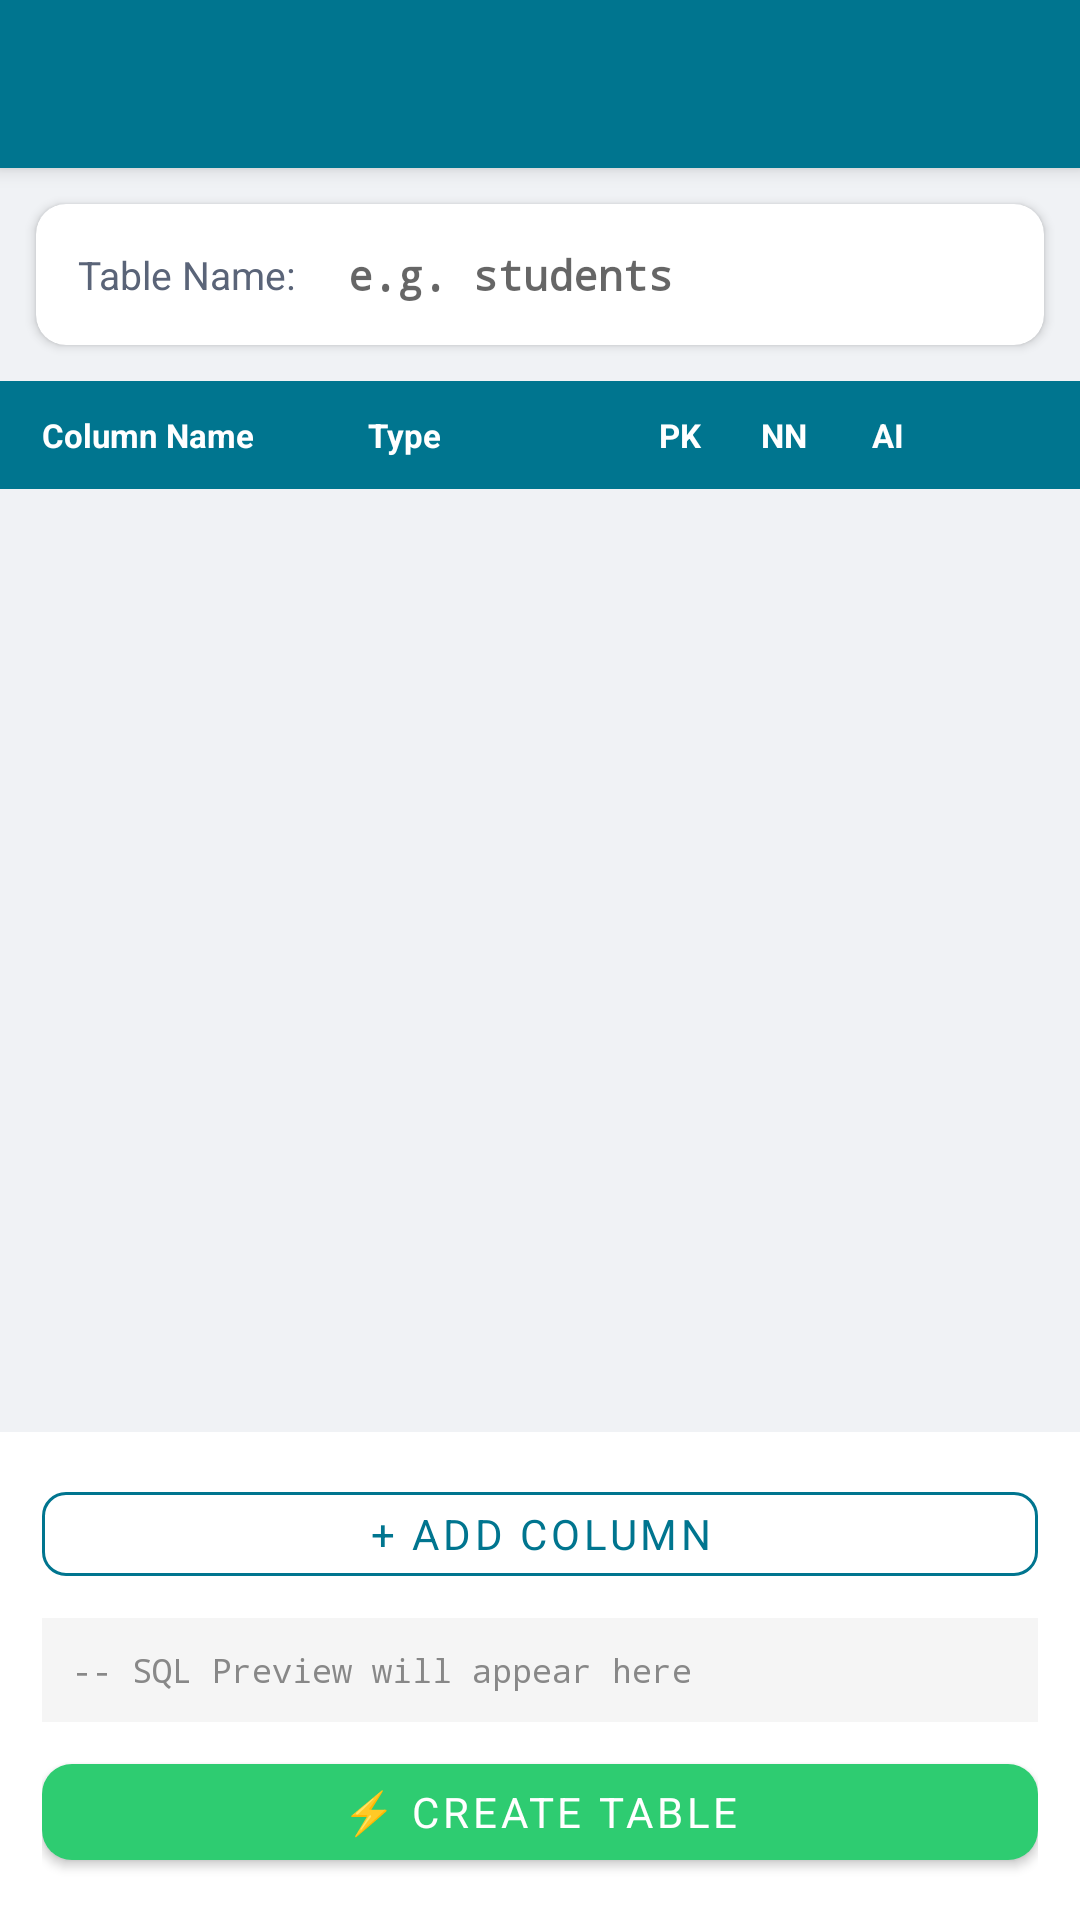

Write the Android layout XML for this screen, with the resource values it uses.
<!-- AndroidManifest.xml: application theme Theme.MySQLWB -->
<!-- res/layout/activity_table_designer.xml -->
<?xml version="1.0" encoding="utf-8"?>
<LinearLayout xmlns:android="http://schemas.android.com/apk/res/android"
    xmlns:app="http://schemas.android.com/apk/res-auto"
    android:layout_width="match_parent"
    android:layout_height="match_parent"
    android:orientation="vertical"
    android:background="@color/background">

    <androidx.appcompat.widget.Toolbar
        android:id="@+id/toolbar"
        android:layout_width="match_parent"
        android:layout_height="?attr/actionBarSize"
        android:background="@color/primary"
        app:titleTextColor="@color/text_on_primary"
        app:theme="@style/ThemeOverlay.AppCompat.Dark.ActionBar"/>

    
    <androidx.cardview.widget.CardView
        android:layout_width="match_parent"
        android:layout_height="wrap_content"
        android:layout_margin="12dp"
        app:cardCornerRadius="10dp"
        app:cardElevation="2dp">

        <LinearLayout
            android:layout_width="match_parent"
            android:layout_height="wrap_content"
            android:orientation="horizontal"
            android:padding="14dp"
            android:gravity="center_vertical">

            <TextView
                android:layout_width="wrap_content"
                android:layout_height="wrap_content"
                android:text="Table Name:"
                android:textColor="@color/text_secondary"
                android:textSize="13sp"
                android:minWidth="90dp"/>

            <EditText
                android:id="@+id/et_table_name"
                android:layout_width="0dp"
                android:layout_height="wrap_content"
                android:layout_weight="1"
                android:hint="e.g. students"
                android:textSize="14sp"
                android:textStyle="bold"
                android:fontFamily="monospace"
                android:background="@android:color/transparent"
                android:inputType="text"
                android:imeOptions="actionNext"/>

        </LinearLayout>
    </androidx.cardview.widget.CardView>

    
    <LinearLayout
        android:layout_width="match_parent"
        android:layout_height="36dp"
        android:background="@color/primary"
        android:orientation="horizontal"
        android:gravity="center_vertical"
        android:paddingHorizontal="14dp">

        <TextView android:layout_width="0dp" android:layout_height="wrap_content" android:layout_weight="2.5"
            android:text="Column Name" android:textColor="#FFFFFF" android:textSize="11sp" android:textStyle="bold"/>
        <TextView android:layout_width="0dp" android:layout_height="wrap_content" android:layout_weight="2"
            android:text="Type" android:textColor="#FFFFFF" android:textSize="11sp" android:textStyle="bold"/>
        <TextView android:layout_width="0dp" android:layout_height="wrap_content" android:layout_weight="0.8"
            android:text="PK" android:textColor="#FFFFFF" android:textSize="11sp" android:textStyle="bold" android:gravity="center"/>
        <TextView android:layout_width="0dp" android:layout_height="wrap_content" android:layout_weight="0.8"
            android:text="NN" android:textColor="#FFFFFF" android:textSize="11sp" android:textStyle="bold" android:gravity="center"/>
        <TextView android:layout_width="0dp" android:layout_height="wrap_content" android:layout_weight="0.8"
            android:text="AI" android:textColor="#FFFFFF" android:textSize="11sp" android:textStyle="bold" android:gravity="center"/>
        <View android:layout_width="32dp" android:layout_height="1dp"/>
    </LinearLayout>

    
    <androidx.core.widget.NestedScrollView
        android:layout_width="match_parent"
        android:layout_height="0dp"
        android:layout_weight="1">

        <LinearLayout
            android:id="@+id/columns_container"
            android:layout_width="match_parent"
            android:layout_height="wrap_content"
            android:orientation="vertical"
            android:padding="4dp"/>

    </androidx.core.widget.NestedScrollView>

    
    <LinearLayout
        android:layout_width="match_parent"
        android:layout_height="wrap_content"
        android:orientation="vertical"
        android:background="@color/surface"
        android:padding="14dp">

        
        <com.google.android.material.button.MaterialButton
            android:id="@+id/btn_add_column"
            android:layout_width="match_parent"
            android:layout_height="40dp"
            android:text="+ Add Column"
            style="@style/Widget.MaterialComponents.Button.OutlinedButton"
            app:strokeColor="@color/primary"
            android:textColor="@color/primary"
            app:cornerRadius="8dp"
            android:layout_marginBottom="8dp"/>

        
        <TextView
            android:id="@+id/tv_sql_preview"
            android:layout_width="match_parent"
            android:layout_height="wrap_content"
            android:text="-- SQL Preview will appear here"
            android:textColor="#888888"
            android:textSize="11sp"
            android:fontFamily="monospace"
            android:background="#F5F5F5"
            android:padding="10dp"
            android:maxLines="5"
            android:ellipsize="end"
            android:layout_marginBottom="8dp"/>

        
        <com.google.android.material.button.MaterialButton
            android:id="@+id/btn_create_table"
            android:layout_width="match_parent"
            android:layout_height="44dp"
            android:text="⚡ Create Table"
            android:textColor="#FFFFFF"
            app:backgroundTint="@color/success_color"
            app:cornerRadius="10dp"/>

    </LinearLayout>

</LinearLayout>
<!-- resources referenced by this layout -->
<resources>
  <color name="background">#F0F2F5</color>
  <color name="primary">#00758F</color>
  <color name="success_color">#2ECC71</color>
  <color name="surface">#FFFFFF</color>
  <color name="text_on_primary">#FFFFFF</color>
  <color name="text_secondary">#5A6478</color>
  <style name="Theme.MySQLWB" parent="Theme.MaterialComponents.DayNight.NoActionBar">
          <item name="colorPrimary">@color/primary</item>
          <item name="colorPrimaryDark">@color/primary_dark</item>
          <item name="colorPrimaryVariant">@color/primary_dark</item>
          <item name="colorSecondary">@color/accent</item>
          <item name="colorSecondaryVariant">@color/accent_dark</item>
          <item name="colorOnPrimary">@color/text_on_primary</item>
          <item name="colorSurface">@color/surface</item>
          <item name="colorOnSurface">@color/text_primary</item>
          <item name="android:colorBackground">@color/background</item>
          <item name="android:windowBackground">@color/background</item>
          <item name="android:statusBarColor">@color/primary_dark</item>
          <item name="android:navigationBarColor">@color/surface</item>
          <item name="android:windowLightStatusBar">true</item>
          <item name="android:fontFamily">sans-serif</item>
          <item name="materialCardViewStyle">@style/CardStyle</item>
          <item name="chipStyle">@style/ChipStyle</item>
          <item name="toolbarStyle">@style/ToolbarStyle</item>
          <item name="android:textColorPrimary">@color/text_primary</item>
          <item name="android:textColorSecondary">@color/text_secondary</item>
      </style>
  <color name="primary_dark">#005A6E</color>
  <color name="accent">#F29111</color>
  <color name="accent_dark">#D17A0E</color>
  <color name="text_primary">#1A1A2E</color>
  <style name="CardStyle" parent="Widget.MaterialComponents.CardView">
          <item name="cardElevation">2dp</item>
          <item name="cardCornerRadius">12dp</item>
          <item name="strokeColor">@color/card_stroke</item>
          <item name="strokeWidth">1dp</item>
      </style>
  <style name="ChipStyle" parent="Widget.MaterialComponents.Chip.Action">
          <item name="chipBackgroundColor">@color/surface_variant</item>
          <item name="chipStrokeColor">@color/card_stroke</item>
          <item name="chipStrokeWidth">1dp</item>
          <item name="android:textColor">@color/primary</item>
          <item name="chipCornerRadius">8dp</item>
      </style>
  <style name="ToolbarStyle" parent="Widget.MaterialComponents.Toolbar.Primary">
          <item name="android:background">@color/primary</item>
          <item name="titleTextColor">@color/text_on_primary</item>
          <item name="subtitleTextColor">#CCFFFFFF</item>
          <item name="popupTheme">@style/PopupTheme</item>
      </style>
  <color name="card_stroke">#DDE3EE</color>
  <color name="surface_variant">#E4E9F0</color>
  <style name="PopupTheme" parent="ThemeOverlay.AppCompat.DayNight">
          <item name="android:colorBackground">@color/surface</item>
          <item name="android:textColor">@color/text_primary</item>
      </style>
</resources>
